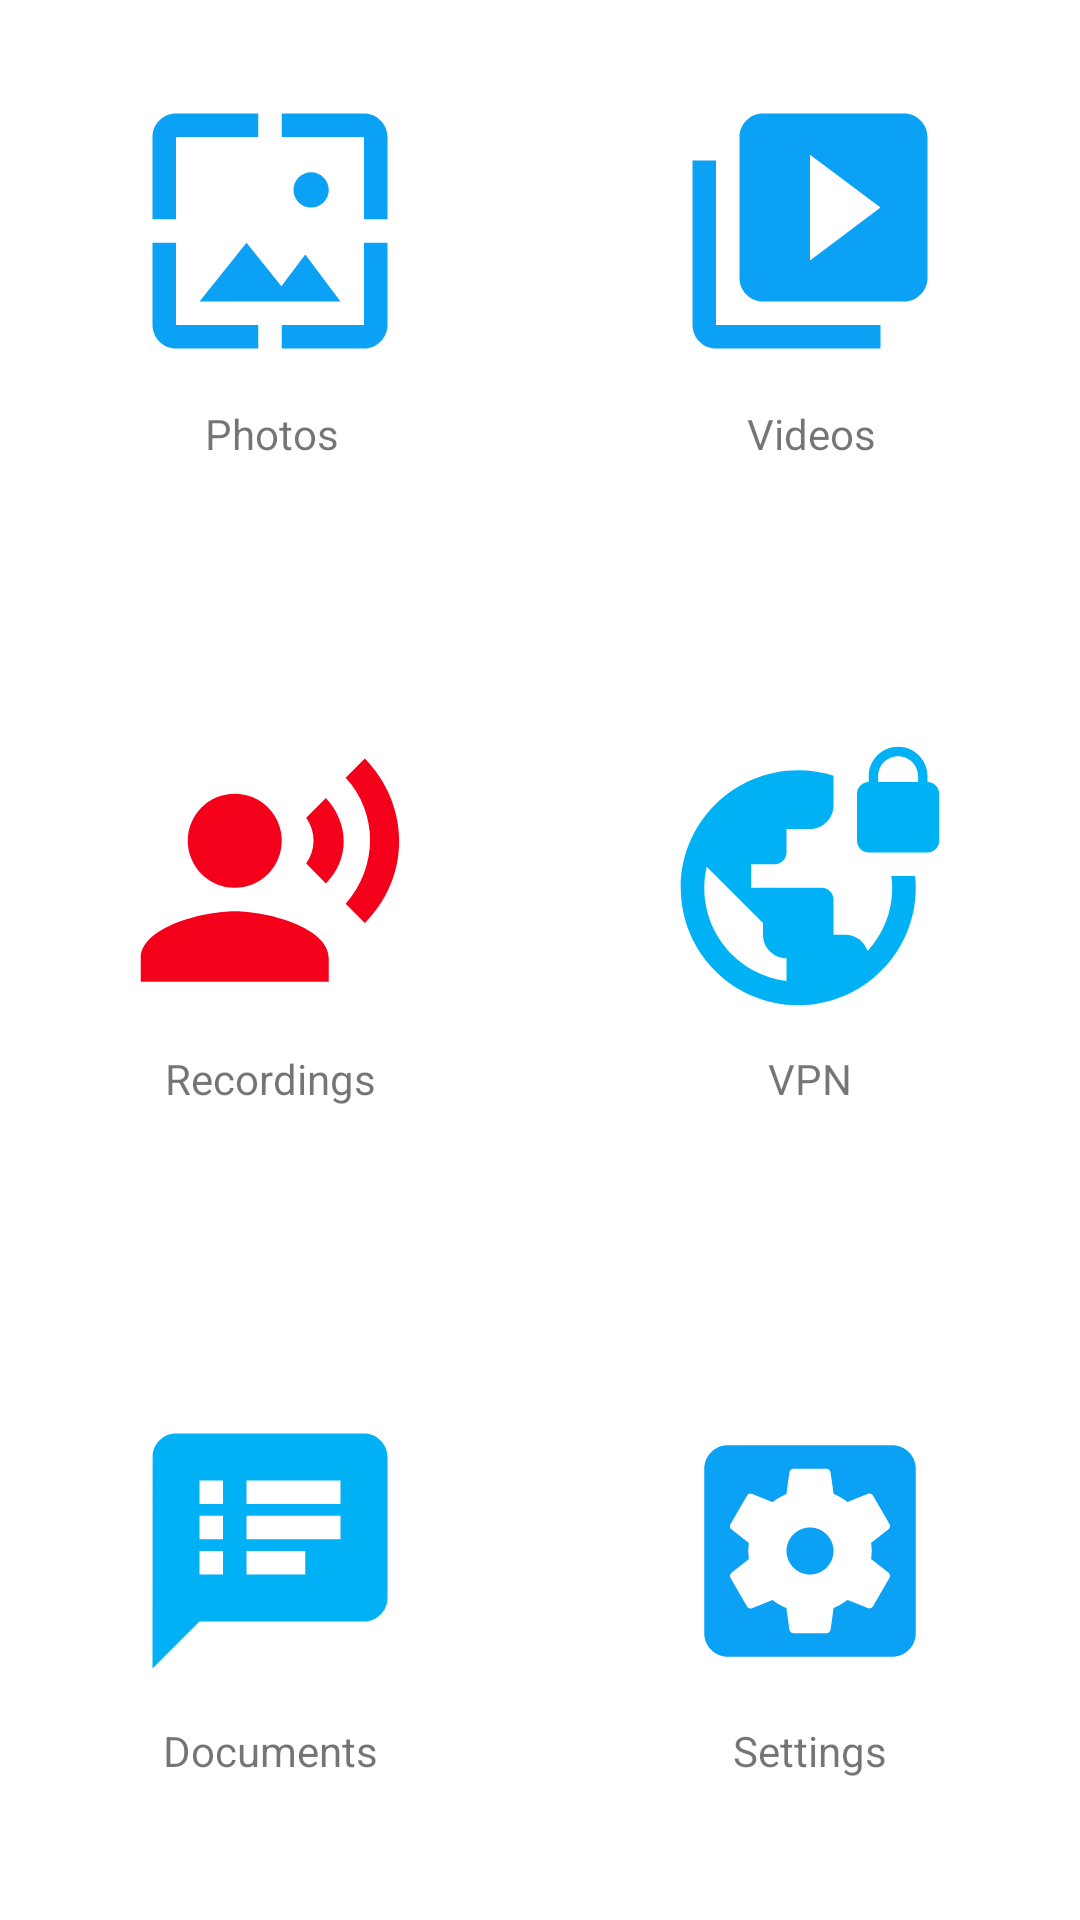

This screen was rendered from an Android layout file. Write that file and the resources it references.
<!-- AndroidManifest.xml: application theme NormalLight -->
<!-- res/layout/activity_vault.xml -->
<?xml version="1.0" encoding="utf-8"?>
<androidx.core.widget.NestedScrollView
    xmlns:android="http://schemas.android.com/apk/res/android"
    xmlns:app="http://schemas.android.com/apk/res-auto"
    android:layout_width="match_parent"
    android:layout_height="match_parent">

    <LinearLayout
        android:layout_width="match_parent"
        android:layout_height="match_parent"
        android:gravity="center"
        android:orientation="vertical">

        <LinearLayout
            android:layout_width="match_parent"
            android:layout_height="wrap_content"
            android:orientation="horizontal"
            android:paddingTop="20sp">

            <androidx.appcompat.widget.AppCompatImageView
                android:id="@+id/ivPhotos"
                android:layout_width="wrap_content"
                android:layout_height="114dp"
                android:layout_weight="1"
                android:padding="10dp"
                app:srcCompat="@drawable/album" />

            <androidx.appcompat.widget.AppCompatImageView
                android:id="@+id/ivVideos"
                android:layout_width="wrap_content"
                android:layout_height="114dp"
                android:layout_weight="1"
                android:padding="10dp"
                app:srcCompat="@drawable/ic_video_library_blue_24dp" />
        </LinearLayout>

        <LinearLayout
            android:layout_width="match_parent"
            android:layout_height="wrap_content"
            android:orientation="horizontal"
            android:paddingBottom="40sp">

            <TextView
                android:layout_width="wrap_content"
                android:layout_height="wrap_content"
                android:layout_weight="1"
                android:gravity="center"
                android:padding="1sp"
                android:text="@string/photos" />

            <TextView
                android:layout_width="wrap_content"
                android:layout_height="wrap_content"
                android:layout_weight="1"
                android:gravity="center"
                android:padding="1sp"
                android:text="@string/videos" />



        </LinearLayout>

        <LinearLayout
            android:layout_width="match_parent"
            android:layout_height="wrap_content"
            android:orientation="horizontal"
            android:paddingTop="40sp">

            <androidx.appcompat.widget.AppCompatImageView
                android:id="@+id/ivRecordings"
                android:layout_width="wrap_content"
                android:layout_height="114dp"
                android:layout_weight="1"
                android:padding="10dp"
                app:srcCompat="@drawable/ic_recordings" />

            <androidx.appcompat.widget.AppCompatImageView
                android:id="@+id/ivVPN"
                android:layout_width="wrap_content"
                android:layout_height="114dp"
                android:layout_weight="1"
                android:padding="10dp"
                app:srcCompat="@drawable/ic_vpn_lock_black_24dp" />

        </LinearLayout>

        <LinearLayout
            android:layout_width="match_parent"
            android:layout_height="wrap_content"
            android:orientation="horizontal"
            android:paddingBottom="50sp">

            <TextView
                android:layout_width="31dp"
                android:layout_height="wrap_content"
                android:layout_weight="1"
                android:gravity="center"
                android:text="@string/recordings" />

            <TextView
                android:layout_width="wrap_content"
                android:layout_height="wrap_content"
                android:layout_weight="1"
                android:gravity="center"
                android:padding="1sp"
                android:text="@string/vpn" />

        </LinearLayout>

        <LinearLayout
            android:layout_width="match_parent"
            android:layout_height="wrap_content"
            android:orientation="horizontal"
            android:paddingTop="40sp">

            <androidx.appcompat.widget.AppCompatImageView
                android:id="@+id/ivDocuments"
                android:layout_width="wrap_content"
                android:layout_height="114dp"
                android:layout_weight="1"
                android:padding="10dp"
                app:srcCompat="@drawable/ic_notes" />



            <androidx.appcompat.widget.AppCompatImageView
                android:id="@+id/ivSettings"
                android:layout_width="wrap_content"
                android:layout_height="114dp"
                android:layout_weight="1"
                android:padding="10dp"
                app:srcCompat="@drawable/settings" />

        </LinearLayout>

        <LinearLayout
            android:layout_width="match_parent"
            android:layout_height="wrap_content"
            android:orientation="horizontal"
            android:paddingBottom="20sp">

            <TextView
                android:layout_width="49dp"
                android:layout_height="wrap_content"
                android:layout_weight="1"
                android:gravity="center"
                android:text="@string/documents" />



            <TextView
                android:layout_width="49dp"
                android:layout_height="wrap_content"
                android:layout_weight="1"
                android:gravity="center"
                android:text="@string/settings" />

        </LinearLayout>

    </LinearLayout>

</androidx.core.widget.NestedScrollView>
<!-- resources referenced by this layout -->
<resources>
  <!-- drawable album (drawable) -->
  <vector xmlns:android="http://schemas.android.com/apk/res/android" android:width="24dp"
      android:height="24dp" android:tint="#0BA1F5"
      android:viewportWidth="24.0" android:viewportHeight="24.0">
      <path android:fillColor="#FF000000" android:pathData="M4,4h7L11,2L4,2c-1.1,0 -2,0.9 -2,2v7h2L4,4zM10,13l-4,5h12l-3,-4 -2.03,2.71L10,13zM17,8.5c0,-0.83 -0.67,-1.5 -1.5,-1.5S14,7.67 14,8.5s0.67,1.5 1.5,1.5S17,9.33 17,8.5zM20,2h-7v2h7v7h2L22,4c0,-1.1 -0.9,-2 -2,-2zM20,20h-7v2h7c1.1,0 2,-0.9 2,-2v-7h-2v7zM4,13L2,13v7c0,1.1 0.9,2 2,2h7v-2L4,20v-7z"/>
  </vector>
  <!-- drawable ic_notes (drawable) -->
  <vector xmlns:android="http://schemas.android.com/apk/res/android" android:width="24dp"
      android:height="24dp" android:tint="#00B2F5"
      android:viewportWidth="24.0" android:viewportHeight="24.0">
      <path android:fillColor="#FF000000" android:pathData="M20,2L4,2c-1.1,0 -1.99,0.9 -1.99,2L2,22l4,-4h14c1.1,0 2,-0.9 2,-2L22,4c0,-1.1 -0.9,-2 -2,-2zM8,14L6,14v-2h2v2zM8,11L6,11L6,9h2v2zM8,8L6,8L6,6h2v2zM15,14h-5v-2h5v2zM18,11h-8L10,9h8v2zM18,8h-8L10,6h8v2z"/>
  </vector>
  <!-- drawable ic_recordings (drawable) -->
  <vector xmlns:android="http://schemas.android.com/apk/res/android" android:width="24dp"
      android:height="24dp" android:tint="#F5001A"
      android:viewportWidth="24.0" android:viewportHeight="24.0">
      <path android:fillColor="#FF000000" android:pathData="M9,9m-4,0a4,4 0,1 1,8 0a4,4 0,1 1,-8 0"/>
      <path android:fillColor="#FF000000" android:pathData="M9,15c-2.67,0 -8,1.34 -8,4v2h16v-2c0,-2.66 -5.33,-4 -8,-4zM16.76,5.36l-1.68,1.69c0.84,1.18 0.84,2.71 0,3.89l1.68,1.69c2.02,-2.02 2.02,-5.07 0,-7.27zM20.07,2l-1.63,1.63c2.77,3.02 2.77,7.56 0,10.74L20.07,16c3.9,-3.89 3.91,-9.95 0,-14z"/>
  </vector>
  <!-- drawable ic_video_library_blue_24dp (drawable) -->
  <vector android:height="24dp" android:tint="#0BA1F5"
      android:viewportHeight="24.0" android:viewportWidth="24.0"
      android:width="24dp" xmlns:android="http://schemas.android.com/apk/res/android">
      <path android:fillColor="#FF000000" android:pathData="M4,6L2,6v14c0,1.1 0.9,2 2,2h14v-2L4,20L4,6zM20,2L8,2c-1.1,0 -2,0.9 -2,2v12c0,1.1 0.9,2 2,2h12c1.1,0 2,-0.9 2,-2L22,4c0,-1.1 -0.9,-2 -2,-2zM12,14.5v-9l6,4.5 -6,4.5z"/>
  </vector>
  <!-- drawable ic_vpn_lock_black_24dp (drawable) -->
  <vector xmlns:android="http://schemas.android.com/apk/res/android" android:width="24dp"
      android:height="24dp" android:tint="#00B2F5"
      android:viewportWidth="24.0" android:viewportHeight="24.0">
      <path android:fillColor="#FF000000" android:pathData="M22,4v-0.5C22,2.12 20.88,1 19.5,1S17,2.12 17,3.5L17,4c-0.55,0 -1,0.45 -1,1v4c0,0.55 0.45,1 1,1h5c0.55,0 1,-0.45 1,-1L23,5c0,-0.55 -0.45,-1 -1,-1zM21.2,4h-3.4v-0.5c0,-0.94 0.76,-1.7 1.7,-1.7s1.7,0.76 1.7,1.7L21.2,4zM18.92,12c0.04,0.33 0.08,0.66 0.08,1 0,2.08 -0.8,3.97 -2.1,5.39 -0.26,-0.81 -1,-1.39 -1.9,-1.39h-1v-3c0,-0.55 -0.45,-1 -1,-1L7,13v-2h2c0.55,0 1,-0.45 1,-1L10,8h2c1.1,0 2,-0.9 2,-2L14,3.46c-0.95,-0.3 -1.95,-0.46 -3,-0.46C5.48,3 1,7.48 1,13s4.48,10 10,10 10,-4.48 10,-10c0,-0.34 -0.02,-0.67 -0.05,-1h-2.03zM10,20.93c-3.95,-0.49 -7,-3.85 -7,-7.93 0,-0.62 0.08,-1.21 0.21,-1.79L8,16v1c0,1.1 0.9,2 2,2v1.93z"/>
  </vector>
  <string name="documents">Documents</string>
  <string name="photos">Photos</string>
  <string name="recordings">Recordings</string>
  <string name="settings">Settings</string>
  <string name="videos">Videos</string>
  <string name="vpn">VPN</string>
  <style name="NormalLight" parent="Theme.MaterialComponents.Light">
          
          <item name="colorPrimary">@color/colorPrimary</item>
          <item name="colorPrimaryDark">@color/colorPrimaryDark</item>
          <item name="colorAccent">@color/colorAccent</item>
      </style>
  <color name="colorPrimary">#6200EE</color>
  <color name="colorPrimaryDark">#3700B3</color>
  <color name="colorAccent">#03DAC5</color>
</resources>
